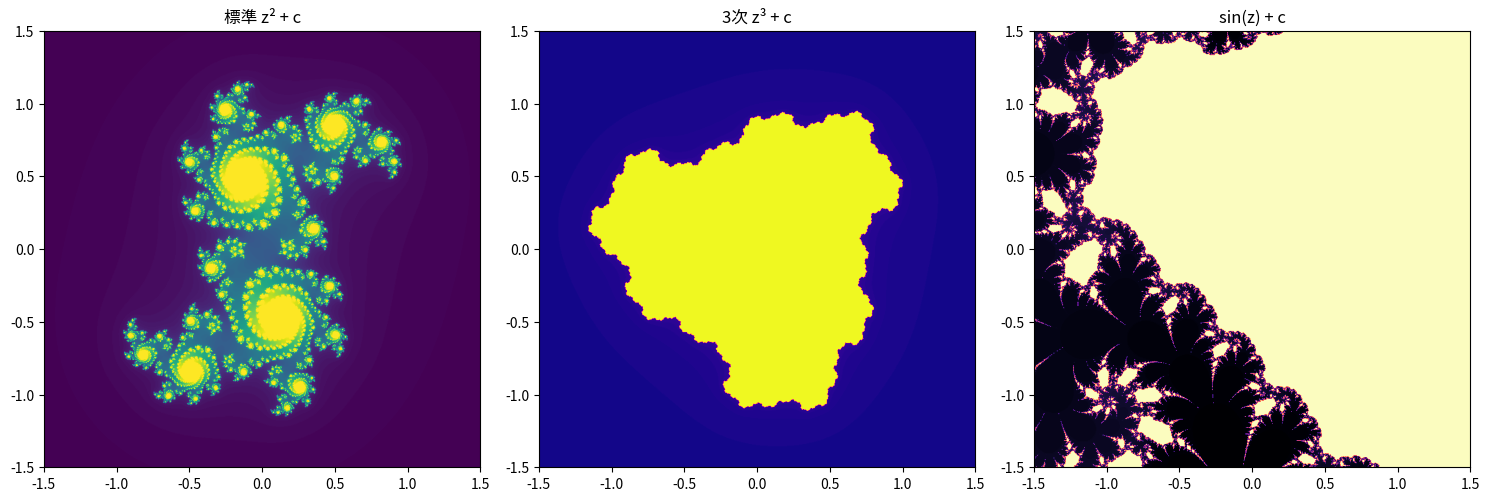

The script that saved this image:
import numpy as np
import matplotlib.pyplot as plt
from matplotlib.colors import LinearSegmentedColormap

# フォント設定
try:
    font_path = "./NotoSansCJK-Regular.ttc"
    font_prop = font_manager.FontProperties(fname=font_path)
    plt.rcParams['font.family'] = font_prop.get_name()
except:
    plt.rcParams['font.family'] = 'Noto Sans CJK JP'

def julia_set(c, width=800, height=800, xmin=-1.5, xmax=1.5, 
              ymin=-1.5, ymax=1.5, max_iter=100, func=lambda z, c: z**2 + c):
    # 初期化処理（これが欠落していた）
    x = np.linspace(xmin, xmax, width)
    y = np.linspace(ymin, ymax, height)
    X, Y = np.meshgrid(x, y)
    Z = X + Y * 1j  # ここでZを定義
    julia = np.zeros(Z.shape, dtype=int)
    
    for i in range(max_iter):
        mask = np.abs(Z) < 1000  # ここで正しくZを使用できる
        Z[mask] = func(Z[mask], c)  # 関数適用
        julia += mask
    
    return julia

def plot_julia_variations():
    patterns = [
        (lambda z, c: z**2 + c, "標準 z² + c", 'viridis'),
        (lambda z, c: z**3 + c, "3次 z³ + c", 'plasma'),
        (lambda z, c: np.sin(z) + c, "sin(z) + c", 'magma'),
    ]
    
    plt.figure(figsize=(15, 5))
    for i, (func, title, cmap) in enumerate(patterns, 1):
        julia = julia_set(c=0.355+0.355j, func=func)
        plt.subplot(1, 3, i)
        plt.imshow(julia, cmap=cmap, extent=(-1.5, 1.5, -1.5, 1.5))
        plt.title(title)
    plt.tight_layout()
    plt.savefig('julia_variations.png', dpi=300)
    plt.show()

plot_julia_variations()
